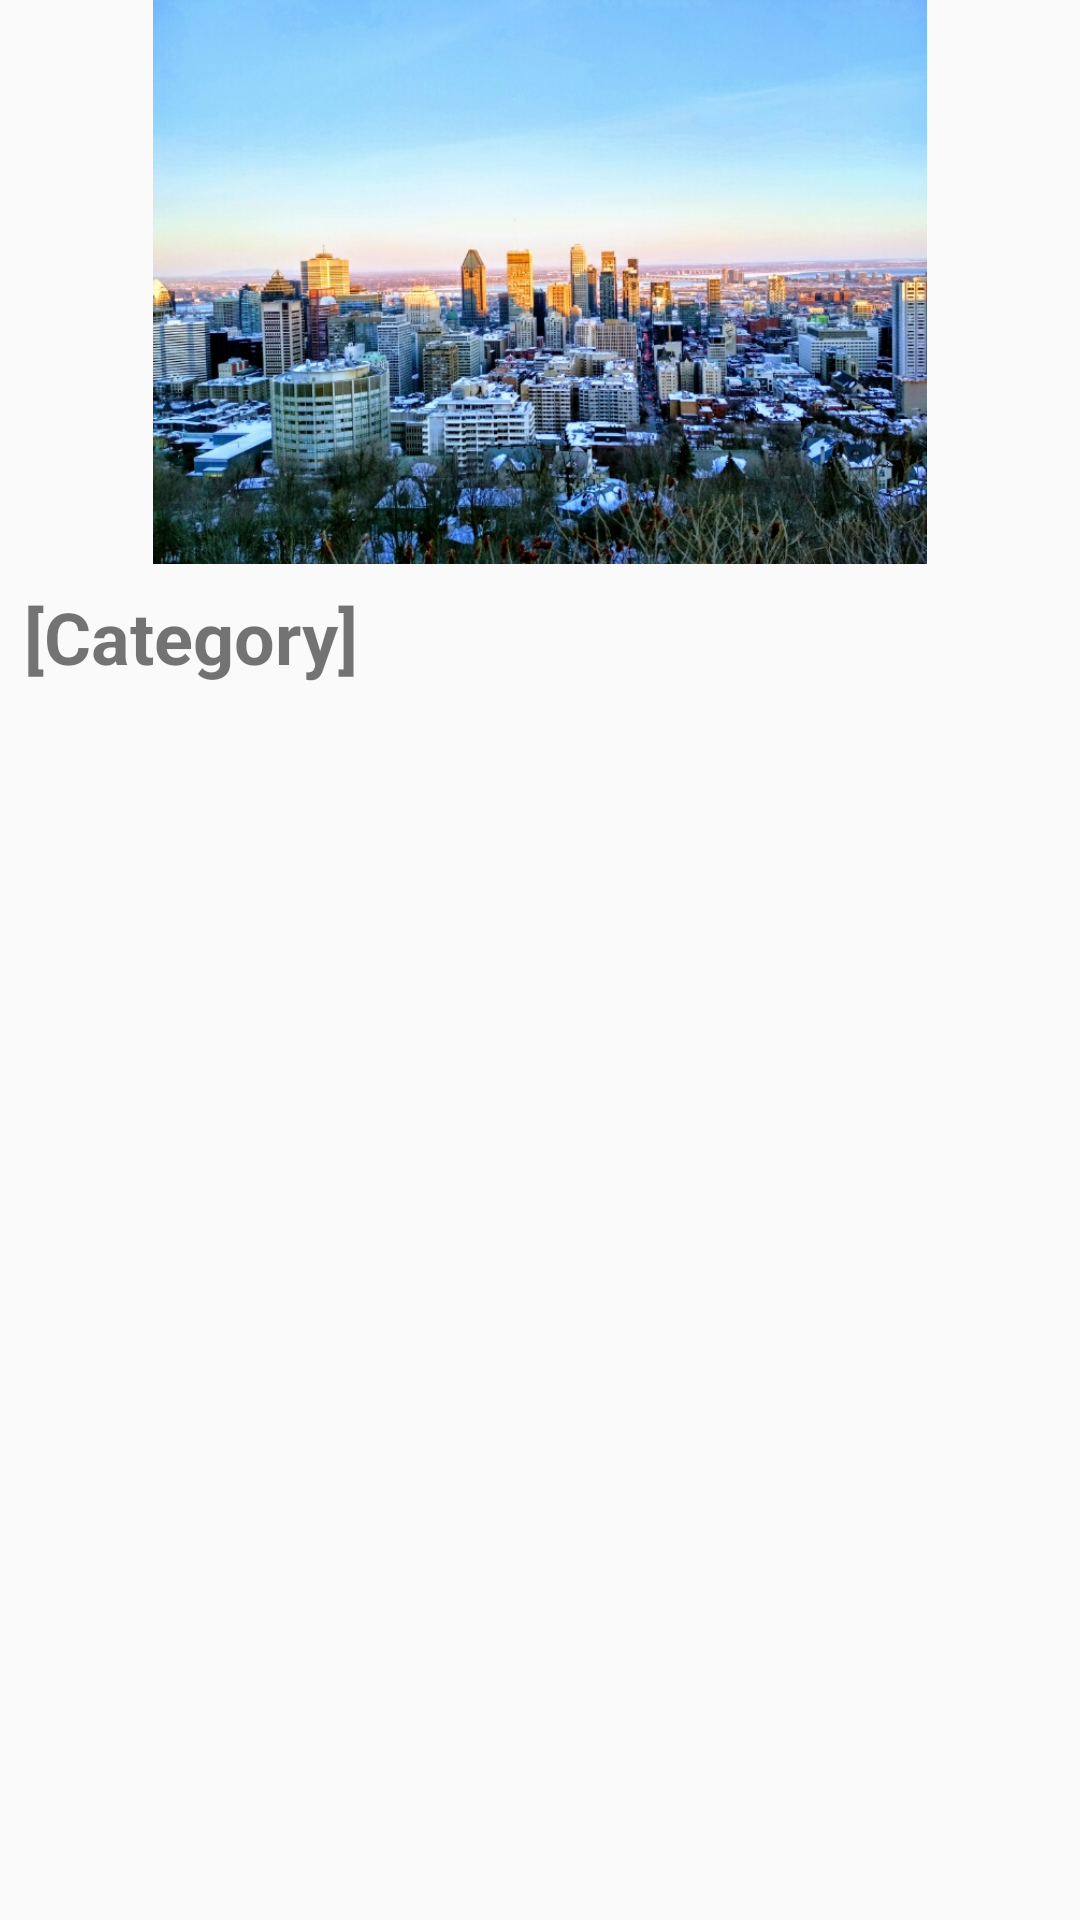

Here is an Android app screen rendered from its layout file. Give the layout XML and the strings, colors and styles it references.
<!-- AndroidManifest.xml: application theme AppTheme -->
<!-- res/layout/activity_more_direction_categories.xml -->
<?xml version="1.0" encoding="utf-8"?>
<androidx.constraintlayout.widget.ConstraintLayout xmlns:android="http://schemas.android.com/apk/res/android"
    xmlns:app="http://schemas.android.com/apk/res-auto"
    xmlns:tools="http://schemas.android.com/tools"
    android:layout_width="match_parent"
    android:layout_height="match_parent"
    tools:context=".Directions.MoreDirectionsActivity">

    <ImageView
        android:id="@+id/imageView3"
        android:layout_width="wrap_content"
        android:layout_height="188dp"
        android:layout_marginStart="8dp"
        android:layout_marginEnd="8dp"
        android:src="@drawable/mont_royal_view"
        app:layout_constraintEnd_toEndOf="parent"
        app:layout_constraintStart_toStartOf="parent"
        app:layout_constraintTop_toTopOf="parent" />

    <TextView
        android:id="@+id/categoryTextView"
        android:layout_width="wrap_content"
        android:layout_height="wrap_content"
        android:layout_marginStart="8dp"
        android:layout_marginTop="8dp"
        android:text="[Category]"
        android:textSize="24sp"
        android:textStyle="bold"
        app:layout_constraintStart_toStartOf="parent"
        app:layout_constraintTop_toBottomOf="@+id/imageView3" />

    <androidx.recyclerview.widget.RecyclerView
        android:id="@+id/categoryItemsRecyclerView"
        android:layout_width="0dp"
        android:layout_height="wrap_content"
        android:layout_marginStart="8dp"
        android:layout_marginTop="8dp"
        android:layout_marginEnd="8dp"
        android:layout_marginBottom="8dp"
        app:layout_constraintBottom_toBottomOf="parent"
        app:layout_constraintEnd_toEndOf="parent"
        app:layout_constraintHorizontal_bias="1.0"
        app:layout_constraintStart_toStartOf="parent"
        app:layout_constraintTop_toBottomOf="@+id/categoryTextView"
        app:layout_constraintVertical_bias="0.003" />
</androidx.constraintlayout.widget.ConstraintLayout>
<!-- resources referenced by this layout -->
<resources>
  <!-- drawable mont_royal_view: png bitmap (drawable, 174244 bytes) -->
  <style name="AppTheme" parent="Theme.AppCompat.Light.DarkActionBar">
          
          <item name="colorPrimary">@color/colorPrimary</item>
          <item name="colorPrimaryDark">@color/colorPrimaryDark</item>
          <item name="colorAccent">@color/colorAccent</item>
          
      </style>
  <color name="colorPrimary">#f52922</color>
  <color name="colorPrimaryDark">#a31c17</color>
  <color name="colorAccent">#000000</color>
</resources>
